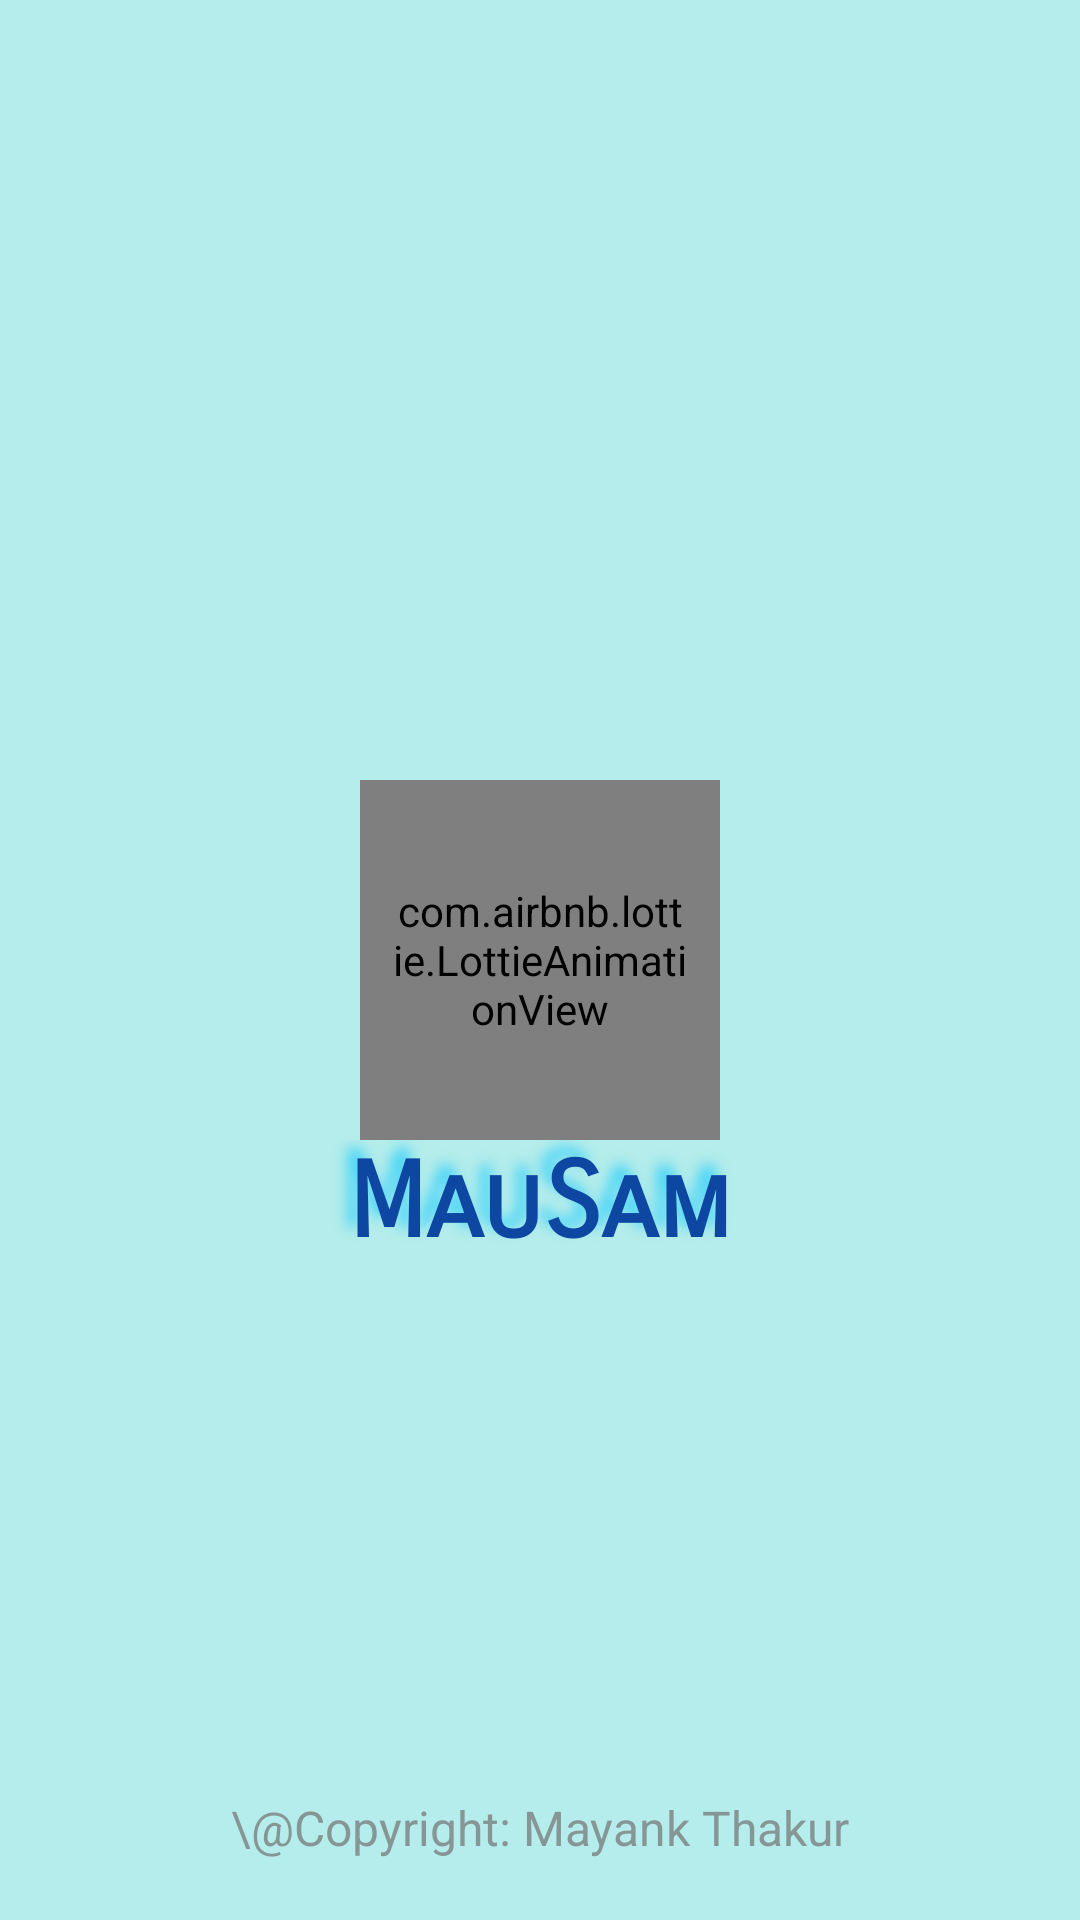

Write the Android layout XML for this screen, with the resource values it uses.
<!-- AndroidManifest.xml: application theme Theme.MauSam -->
<!-- res/layout/activity_splash.xml -->
<?xml version="1.0" encoding="utf-8"?>
<RelativeLayout xmlns:android="http://schemas.android.com/apk/res/android"
    xmlns:app="http://schemas.android.com/apk/res-auto"
    xmlns:tools="http://schemas.android.com/tools"
    android:layout_width="match_parent"
    android:layout_height="match_parent"
    android:background="#B4EDEB"
    tools:context=".splashActivity">

    <com.airbnb.lottie.LottieAnimationView
        android:id="@+id/weathericon"
        android:layout_width="120dp"
        android:layout_height="120dp"
        android:layout_gravity="bottom"
        android:adjustViewBounds="true"
        android:padding="10dp"
        android:scaleType="fitCenter"
        app:lottie_autoPlay="true"
        app:lottie_loop="true"
        app:lottie_rawRes="@raw/mostly_sunny"
        android:layout_centerInParent="true"/>

    <TextView
        android:id="@+id/AppName"
        android:layout_width="match_parent"
        android:layout_height="wrap_content"
        android:layout_below="@id/weathericon"
        android:layout_marginBottom="20dp"
        android:shadowColor="#9700C4FF"
        android:fontFamily="sans-serif-smallcaps"
        android:textStyle="bold"
        android:gravity="center"
        android:shadowDx="-10"
        android:shadowDy="-10"
        android:shadowRadius="10"
        android:text="MauSam"
        android:textColor="#0D47A1"
        android:textSize="35dp" />

    <TextView
        android:id="@+id/copyright"
        android:layout_width="match_parent"
        android:layout_height="wrap_content"
        android:layout_alignParentBottom="true"
        android:layout_marginBottom="20dp"
        android:gravity="bottom|center"
        android:text="\@Copyright: Mayank Thakur"
        android:textColor="#B9757575"
        android:textSize="16dp" />

</RelativeLayout>
<!-- resources referenced by this layout -->
<resources>
  <style name="Theme.MauSam" parent="Theme.AppCompat.NoActionBar">
          
          <item name="colorPrimary">@color/purple_500</item>
          <item name="colorPrimaryVariant">@color/purple_700</item>
          <item name="colorOnPrimary">@color/white</item>
          
          <item name="colorSecondary">@color/teal_200</item>
          <item name="colorSecondaryVariant">@color/teal_700</item>
          <item name="colorOnSecondary">@color/black</item>
          
          <item name="android:statusBarColor" tools:targetApi="l">?attr/colorPrimaryVariant</item>
          
      </style>
  <color name="purple_500">#FF6200EE</color>
  <color name="purple_700">#FF3700B3</color>
  <color name="white">#FFFFFFFF</color>
  <color name="teal_200">#FF03DAC5</color>
  <color name="teal_700">#FF018786</color>
  <color name="black">#FF000000</color>
</resources>
